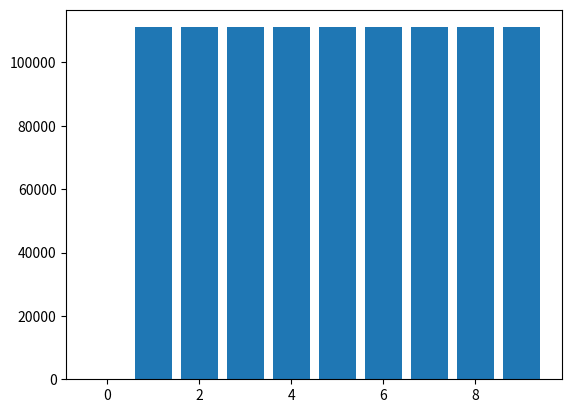

The matplotlib source for this figure:
"""

## 2. Szamjegyosszeg statisztika
Irj programot, mely 0-tol 10<sup>6</sup>-ig minden szamra vegrehajtja az 1. feladatban leirt algoritmust, es feljegyzi, hogy hany sorozat vegzodott 0-ban, 1-ben, .., 9-ben. Ez legyen egy oszlopdiagrammon abrazolva, melyet `digitsums.png` neven mentse el a program.

"""

count = [0] * 10

for number in range(1, 10**6+1):
    while True: 
        digitsum = 0
        for digit in str(number):
            digitsum += int(digit)
        if digitsum == number: break
        else: number = digitsum
    count[number] += 1

import matplotlib.pyplot as plt

plt.bar(height=count, x=range(10))

plt.savefig("digitsums.png")